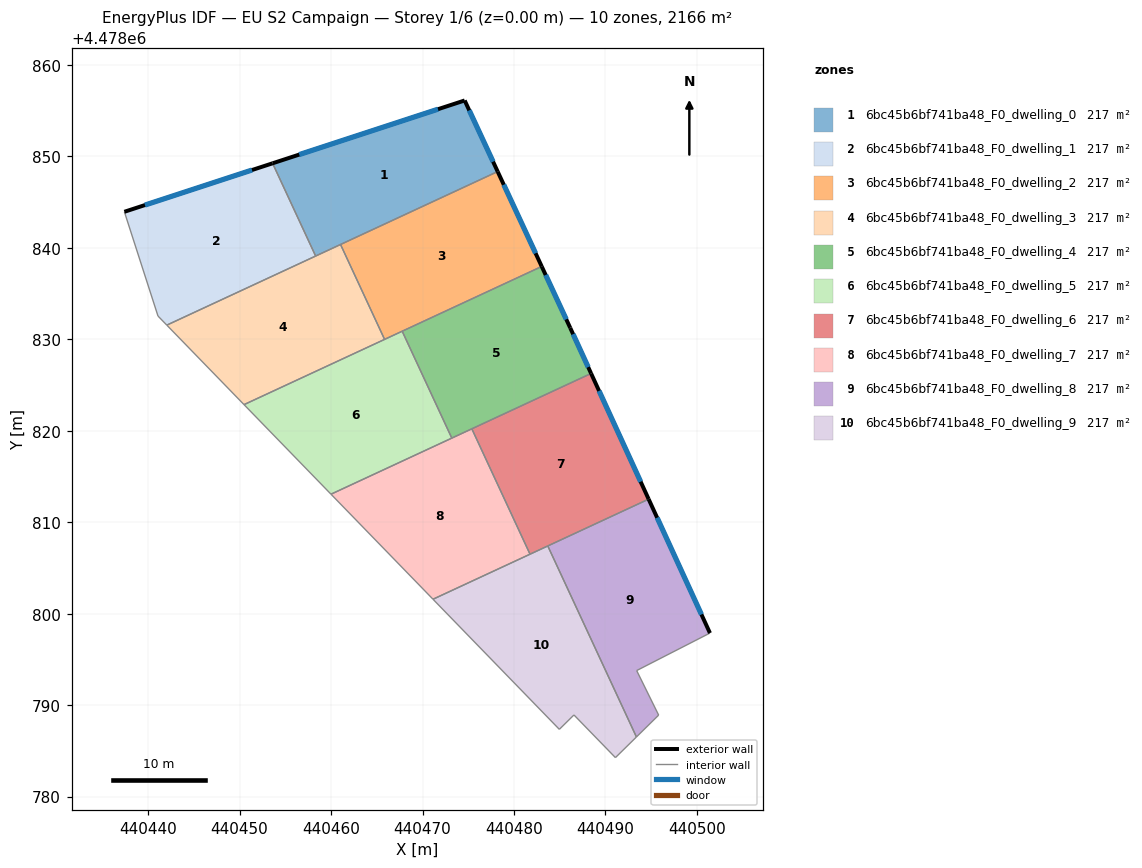
=== STOREY PLAN SPEC (per zone: floor XY polygon, exterior-wall plan segments, windows/doors) ===
zone 1: 6bc45b6bf741ba48_F0_dwelling_0  (216.6 m²)
  floor: (440478.21, 4478848.33) (440474.60, 4478856.10) (440453.61, 4478849.23) (440458.31, 4478839.09)
  exterior wall: (440453.61, 4478849.23) – (440474.60, 4478856.10)  [22.1 m]
    window: (440456.52, 4478850.19) – (440471.69, 4478855.15)  [34.6 m²]
  exterior wall: (440474.60, 4478856.10) – (440478.21, 4478848.33)  [8.6 m]
    window: (440475.11, 4478855.02) – (440477.71, 4478849.41)  [13.4 m²]
  interior walls: 3
zone 2: 6bc45b6bf741ba48_F0_dwelling_1  (216.6 m²)
  floor: (440458.31, 4478839.09) (440453.61, 4478849.23) (440437.40, 4478843.93) (440441.08, 4478832.54) (440442.04, 4478831.54)
  exterior wall: (440437.40, 4478843.93) – (440453.61, 4478849.23)  [17.0 m]
    window: (440439.65, 4478844.67) – (440451.36, 4478848.50)  [26.7 m²]
  interior walls: 4
zone 3: 6bc45b6bf741ba48_F0_dwelling_2  (216.6 m²)
  floor: (440483.03, 4478837.96) (440478.21, 4478848.33) (440461.03, 4478840.36) (440465.85, 4478829.98)
  exterior wall: (440478.21, 4478848.33) – (440483.03, 4478837.96)  [11.4 m]
    window: (440478.88, 4478846.89) – (440482.36, 4478839.40)  [17.9 m²]
  interior walls: 4
zone 4: 6bc45b6bf741ba48_F0_dwelling_3  (216.6 m²)
  floor: (440465.85, 4478829.98) (440461.03, 4478840.36) (440442.04, 4478831.54) (440450.48, 4478822.85)
  interior walls: 5
zone 5: 6bc45b6bf741ba48_F0_dwelling_4  (216.6 m²)
  floor: (440488.43, 4478826.26) (440486.14, 4478831.25) (440483.03, 4478837.96) (440467.77, 4478830.88) (440473.20, 4478819.19)
  exterior wall: (440486.14, 4478831.25) – (440488.43, 4478826.26)  [5.5 m]
    window: (440486.46, 4478830.55) – (440488.11, 4478826.95)  [8.6 m²]
  exterior wall: (440483.03, 4478837.96) – (440486.14, 4478831.25)  [7.4 m]
    window: (440483.46, 4478837.02) – (440485.71, 4478832.18)  [11.6 m²]
  interior walls: 4
zone 6: 6bc45b6bf741ba48_F0_dwelling_5  (216.6 m²)
  floor: (440473.20, 4478819.19) (440467.77, 4478830.88) (440450.48, 4478822.85) (440459.99, 4478813.06)
  interior walls: 5
zone 7: 6bc45b6bf741ba48_F0_dwelling_6  (216.6 m²)
  floor: (440494.72, 4478812.52) (440488.43, 4478826.26) (440475.39, 4478820.21) (440481.75, 4478806.50)
  exterior wall: (440488.43, 4478826.26) – (440494.72, 4478812.52)  [15.1 m]
    window: (440489.30, 4478824.35) – (440493.84, 4478814.42)  [23.7 m²]
  interior walls: 4
zone 8: 6bc45b6bf741ba48_F0_dwelling_7  (216.6 m²)
  floor: (440481.75, 4478806.50) (440475.39, 4478820.21) (440459.99, 4478813.06) (440471.14, 4478801.58)
  interior walls: 5
zone 9: 6bc45b6bf741ba48_F0_dwelling_8  (216.6 m²)
  floor: (440495.81, 4478788.91) (440493.41, 4478793.78) (440501.42, 4478797.88) (440494.72, 4478812.52) (440483.69, 4478807.40) (440493.38, 4478786.52)
  exterior wall: (440494.72, 4478812.52) – (440501.42, 4478797.88)  [16.1 m]
    window: (440495.65, 4478810.49) – (440500.49, 4478799.91)  [25.2 m²]
  interior walls: 5
zone 10: 6bc45b6bf741ba48_F0_dwelling_9  (216.6 m²)
  floor: (440493.38, 4478786.52) (440483.69, 4478807.40) (440471.14, 4478801.58) (440484.95, 4478787.35) (440486.55, 4478788.92) (440491.09, 4478784.26)
  interior walls: 7

=== DERIVED (storey summary) ===
Building: EU S2 Campaign
Storey: 1 of 6  (floor level z = 0.00 m)
Storey gross floor area: 2166.1 m²
Zones on this storey: 10
  - 6bc45b6bf741ba48_F0_dwelling_0: floor 216.6 m²; exterior wall 30.7 m (92.0 m²); 2 window(s) 48.0 m²; WWR 52.2%
  - 6bc45b6bf741ba48_F0_dwelling_1: floor 216.6 m²; exterior wall 17.0 m (51.1 m²); 1 window(s) 26.7 m²; WWR 52.2%
  - 6bc45b6bf741ba48_F0_dwelling_2: floor 216.6 m²; exterior wall 11.4 m (34.3 m²); 1 window(s) 17.9 m²; WWR 52.2%
  - 6bc45b6bf741ba48_F0_dwelling_3: floor 216.6 m²
  - 6bc45b6bf741ba48_F0_dwelling_4: floor 216.6 m²; exterior wall 12.9 m (38.7 m²); 2 window(s) 20.2 m²; WWR 52.2%
  - 6bc45b6bf741ba48_F0_dwelling_5: floor 216.6 m²
  - 6bc45b6bf741ba48_F0_dwelling_6: floor 216.6 m²; exterior wall 15.1 m (45.3 m²); 1 window(s) 23.7 m²; WWR 52.2%
  - 6bc45b6bf741ba48_F0_dwelling_7: floor 216.6 m²
  - 6bc45b6bf741ba48_F0_dwelling_8: floor 216.6 m²; exterior wall 16.1 m (48.3 m²); 1 window(s) 25.2 m²; WWR 52.2%
  - 6bc45b6bf741ba48_F0_dwelling_9: floor 216.6 m²
Zone adjacency (shared interzone walls):
  - 6bc45b6bf741ba48_F0_dwelling_0 ↔ 6bc45b6bf741ba48_F0_dwelling_1
  - 6bc45b6bf741ba48_F0_dwelling_0 ↔ 6bc45b6bf741ba48_F0_dwelling_2
  - 6bc45b6bf741ba48_F0_dwelling_0 ↔ 6bc45b6bf741ba48_F0_dwelling_3
  - 6bc45b6bf741ba48_F0_dwelling_1 ↔ 6bc45b6bf741ba48_F0_dwelling_3
  - 6bc45b6bf741ba48_F0_dwelling_2 ↔ 6bc45b6bf741ba48_F0_dwelling_3
  - 6bc45b6bf741ba48_F0_dwelling_2 ↔ 6bc45b6bf741ba48_F0_dwelling_4
  - 6bc45b6bf741ba48_F0_dwelling_2 ↔ 6bc45b6bf741ba48_F0_dwelling_5
  - 6bc45b6bf741ba48_F0_dwelling_3 ↔ 6bc45b6bf741ba48_F0_dwelling_5
  - 6bc45b6bf741ba48_F0_dwelling_4 ↔ 6bc45b6bf741ba48_F0_dwelling_5
  - 6bc45b6bf741ba48_F0_dwelling_4 ↔ 6bc45b6bf741ba48_F0_dwelling_6
  - 6bc45b6bf741ba48_F0_dwelling_4 ↔ 6bc45b6bf741ba48_F0_dwelling_7
  - 6bc45b6bf741ba48_F0_dwelling_5 ↔ 6bc45b6bf741ba48_F0_dwelling_7
  - 6bc45b6bf741ba48_F0_dwelling_6 ↔ 6bc45b6bf741ba48_F0_dwelling_7
  - 6bc45b6bf741ba48_F0_dwelling_6 ↔ 6bc45b6bf741ba48_F0_dwelling_8
  - 6bc45b6bf741ba48_F0_dwelling_6 ↔ 6bc45b6bf741ba48_F0_dwelling_9
  - 6bc45b6bf741ba48_F0_dwelling_7 ↔ 6bc45b6bf741ba48_F0_dwelling_9
  - 6bc45b6bf741ba48_F0_dwelling_8 ↔ 6bc45b6bf741ba48_F0_dwelling_9